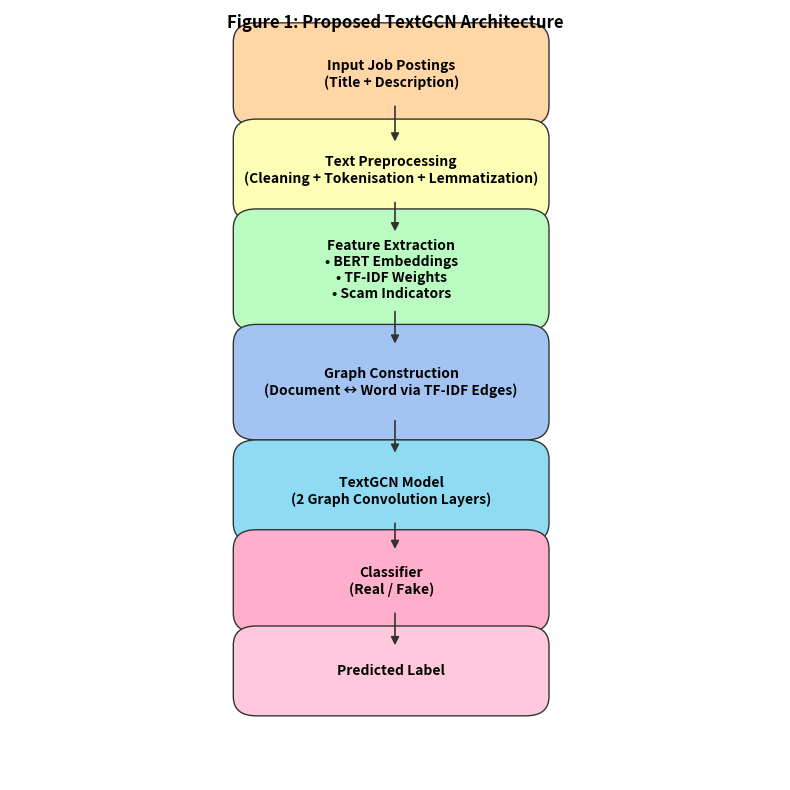

This chart was generated by the following Python code:
import matplotlib.pyplot as plt
from matplotlib.patches import FancyBboxPatch, ConnectionPatch

# Clean, academic TextGCN architecture figure
fig, ax = plt.subplots(figsize=(8, 8))
ax.set_xlim(0, 10)
ax.set_ylim(0, 12)
ax.axis("off")

def box(x, y, w, h, text, color):
    """Draw a rounded box with centered text."""
    ax.add_patch(
        FancyBboxPatch(
            (x, y), w, h,
            boxstyle="round,pad=0.3",
            fc=color, ec="#333333", lw=1
        )
    )
    ax.text(
        x + w / 2, y + h / 2, text,
        ha="center", va="center", fontsize=10, fontweight="semibold"
    )

# --- Draw boxes ---
box(3.2, 10.5, 3.5, 1, "Input Job Postings\n(Title + Description)", "#FFD6A5")
box(3.2, 9.0, 3.5, 1, "Text Preprocessing\n(Cleaning + Tokenisation + Lemmatization)", "#FDFFB6")
box(3.2, 7.3, 3.5, 1.3, "Feature Extraction\n• BERT Embeddings\n• TF-IDF Weights\n• Scam Indicators", "#B9FBC0")
box(3.2, 5.6, 3.5, 1.2, "Graph Construction\n(Document ↔ Word via TF-IDF Edges)", "#A3C4F3")
box(3.2, 4.0, 3.5, 1.0, "TextGCN Model\n(2 Graph Convolution Layers)", "#90DBF4")
box(3.2, 2.6, 3.5, 1.0, "Classifier\n(Real / Fake)", "#FFAFCC")
box(3.2, 1.3, 3.5, 0.8, "Predicted Label", "#FFC8DD")

# --- Connectors (arrows) ---
def connect(y1, y2):
    con = ConnectionPatch(
        (5, y1), (5, y2),
        "data", "data",
        arrowstyle="-|>", mutation_scale=12, lw=1.2, color="#333333"
    )
    ax.add_artist(con)

connect(10.5, 9.95)
connect(9.0, 8.55)
connect(7.3, 6.8)
connect(5.6, 5.1)
connect(4.0, 3.6)
connect(2.6, 2.1)

# --- Figure title ---
plt.text(
    5, 11.8, "Figure 1: Proposed TextGCN Architecture",
    ha="center", va="center",
    fontsize=12, fontweight="bold"
)

plt.tight_layout()
plt.savefig("Figure1_TextGCN_Architecture_Clean.png", dpi=300, bbox_inches="tight")
plt.show()
